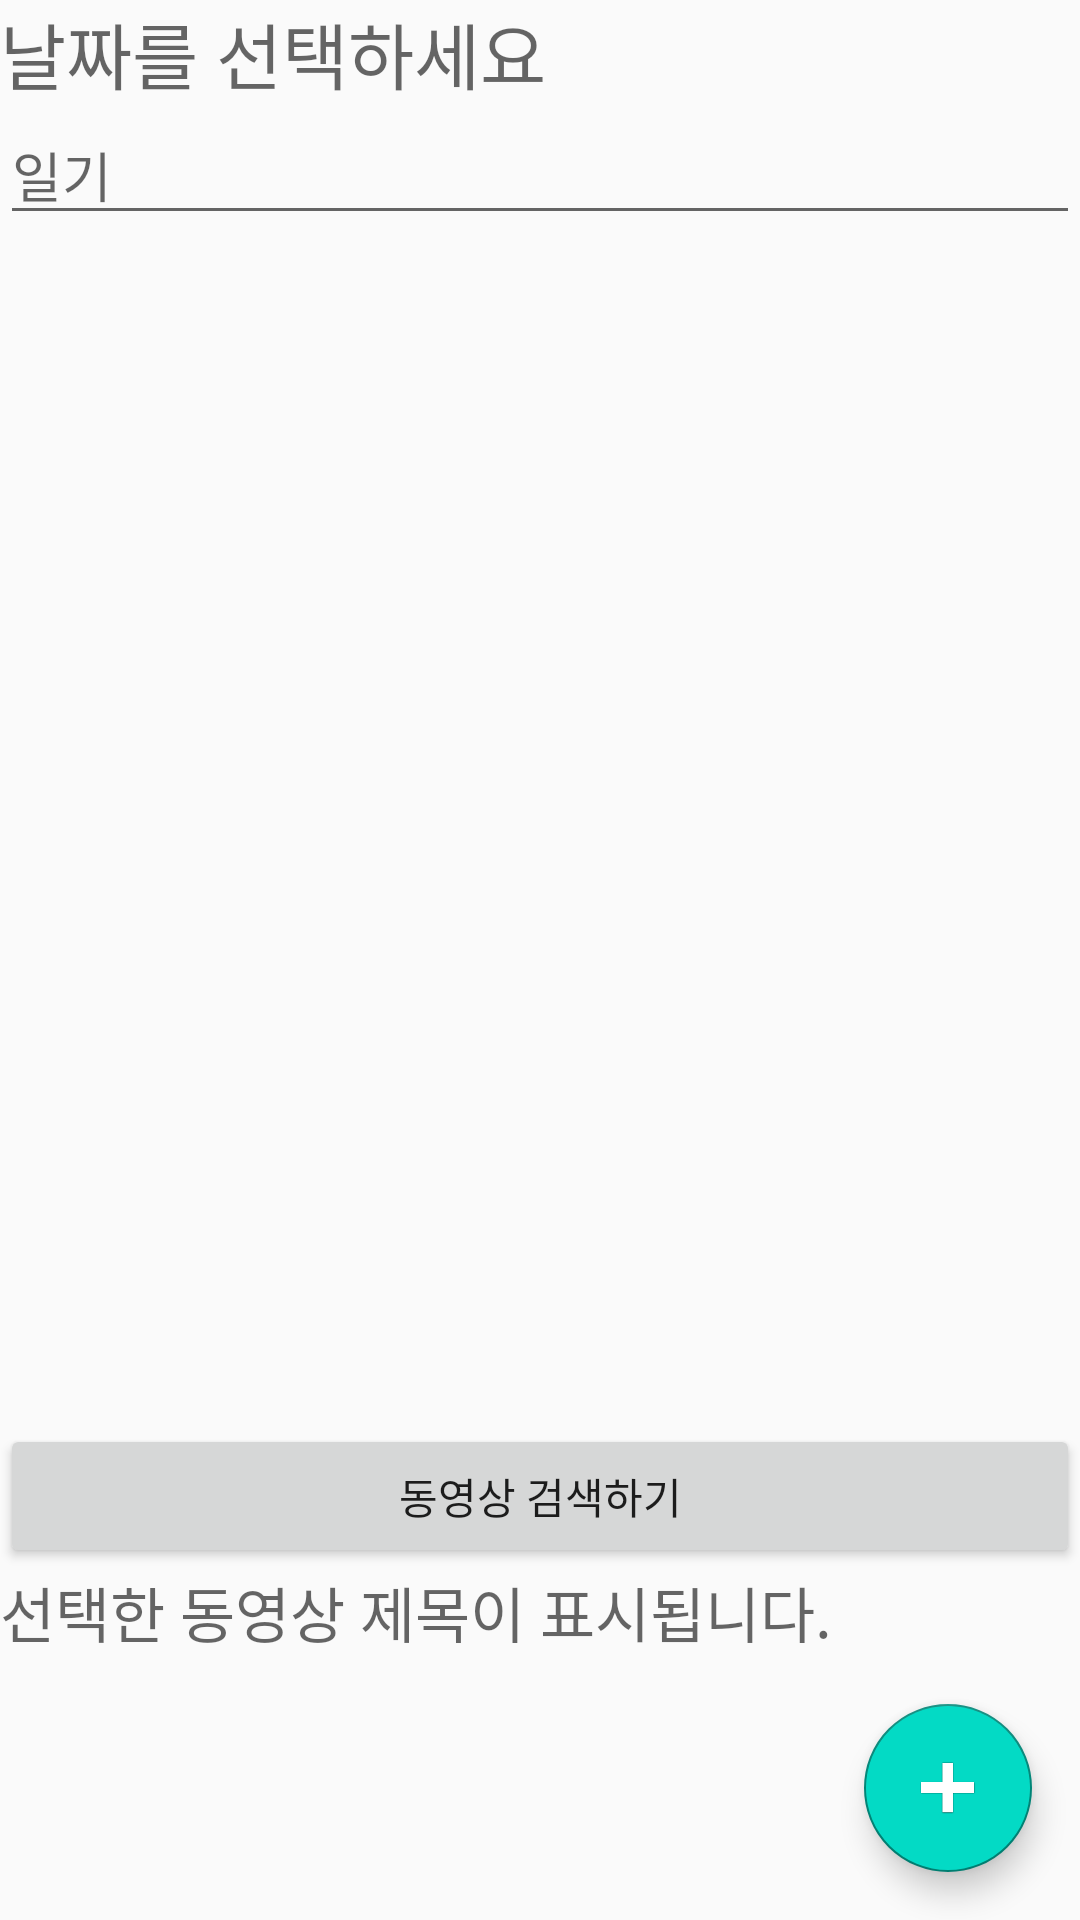

Android layout source for this screen:
<!-- AndroidManifest.xml: application theme Theme.AppCompat.DayNight.NoActionBar -->
<!-- res/layout/activity_write.xml -->
<?xml version="1.0" encoding="utf-8"?>

<LinearLayout xmlns:android="http://schemas.android.com/apk/res/android"
    xmlns:tools="http://schemas.android.com/tools"
    android:layout_width="match_parent"
    android:layout_height="match_parent"
    android:orientation="vertical">

    <TextView
        android:id="@+id/DateView"
        android:layout_width="match_parent"
        android:layout_height="wrap_content"
        android:hint="날짜를 선택하세요"
        android:textColor="@color/black"
        android:textSize="24sp" />

    <ScrollView
        android:layout_width="match_parent"
        android:layout_height="match_parent"
        android:layout_weight="0.75">

        <LinearLayout
            android:layout_width="match_parent"
            android:layout_height="wrap_content"
            android:orientation="vertical">

            <EditText
                android:id="@+id/CommentView"
                android:layout_width="match_parent"
                android:layout_height="wrap_content"
                android:ems="10"
                android:hint="일기"
                android:inputType="textPersonName"
                android:textAlignment="textStart"
                tools:ignore="TouchTargetSizeCheck" />
        </LinearLayout>
    </ScrollView>

    <Button
        android:id="@+id/SearchButton"
        android:layout_width="match_parent"
        android:layout_height="wrap_content"
        android:text="동영상 검색하기" />

    <TextView
        android:id="@+id/VideoTitleView"
        android:layout_width="match_parent"
        android:layout_height="wrap_content"
        android:ems="10"
        android:hint="선택한 동영상 제목이 표시됩니다."
        android:textSize="20sp" />

    <com.google.android.material.floatingactionbutton.FloatingActionButton
        android:id="@+id/WriteButton"
        android:layout_width="wrap_content"
        android:layout_height="wrap_content"
        android:layout_gravity="end|bottom"
        android:layout_margin="16dp"
        android:backgroundTint="@color/teal_200"
        android:src="@drawable/plus"
        tools:ignore="SpeakableTextPresentCheck" />

</LinearLayout>
<!-- resources referenced by this layout -->
<resources>
  <!-- drawable plus: png bitmap (drawable, 14426 bytes) -->
  <!-- not gathered from this repository: default colours our renderer supplied (Android Studio template values) -->
  <color name="teal_200">#FF03DAC5</color>
  <color name="black">#FF000000</color>
</resources>
